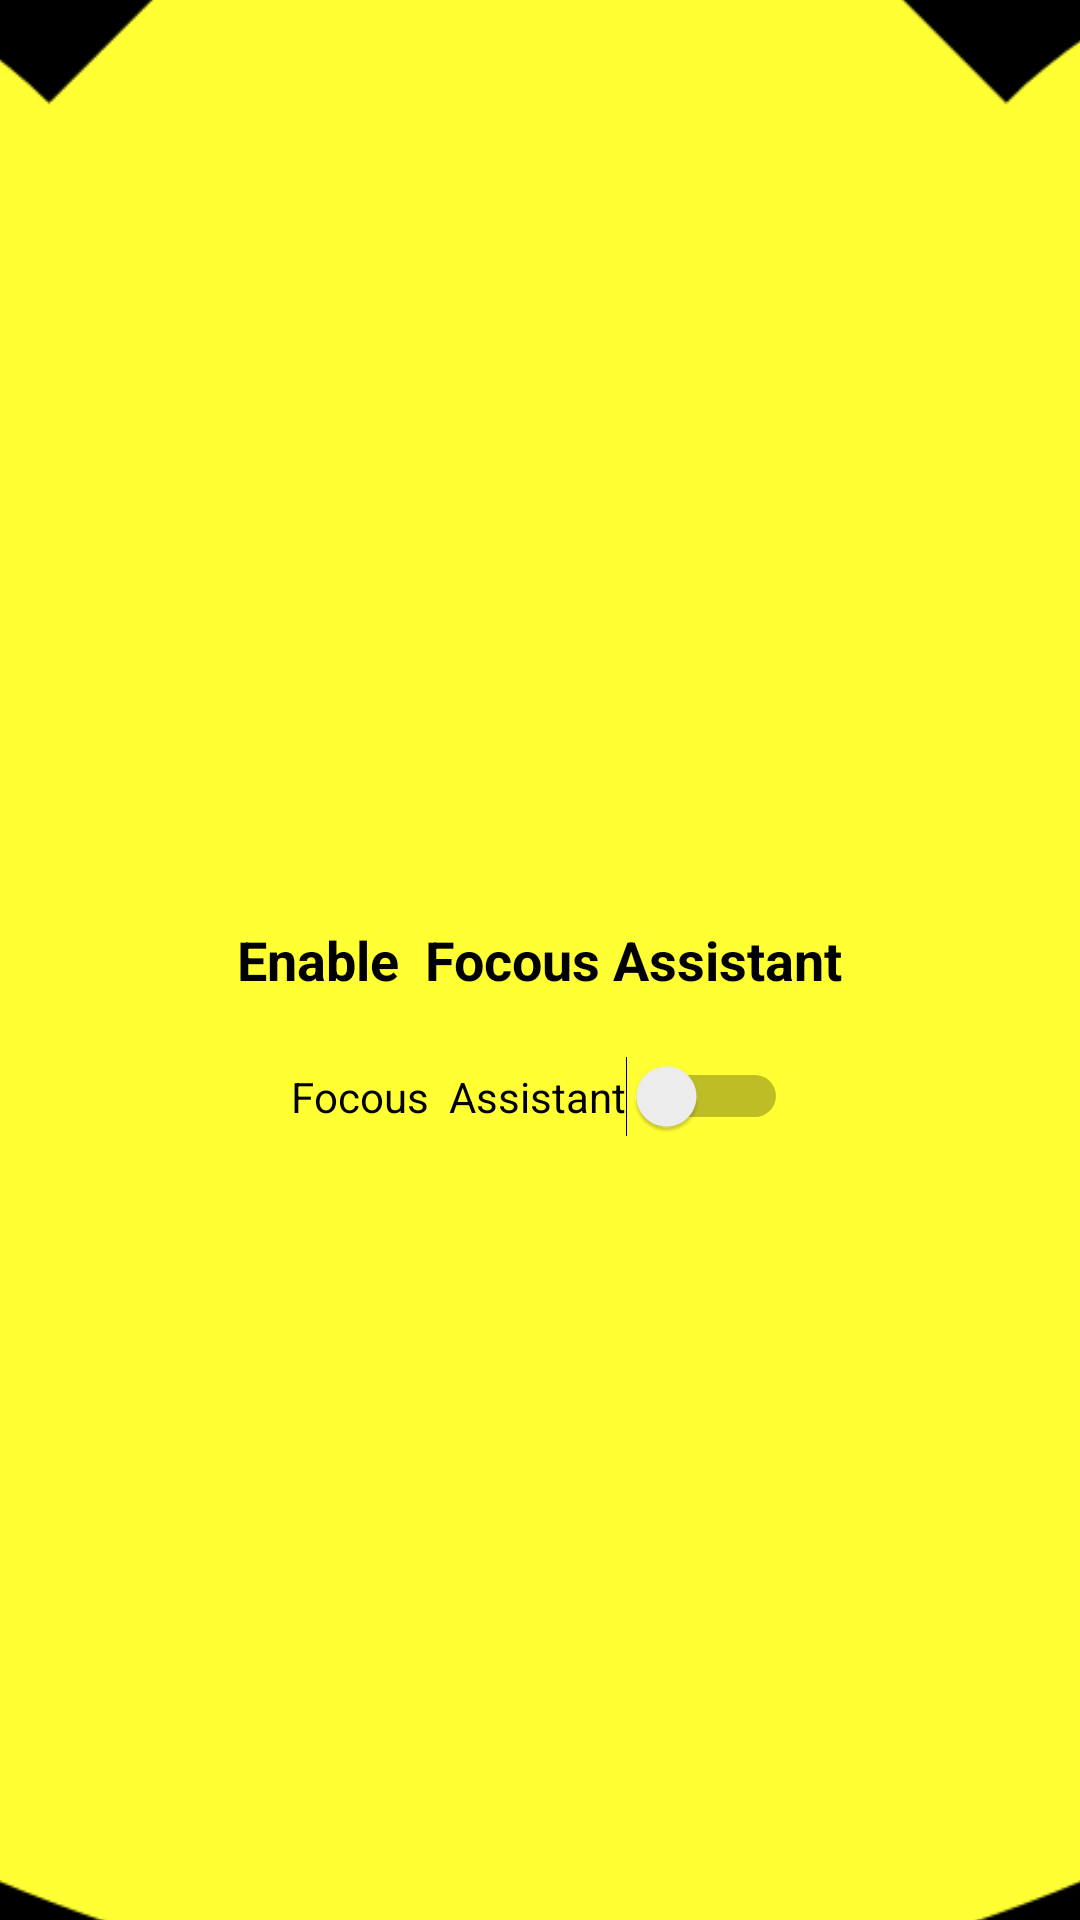

Android layout source for this screen:
<!-- AndroidManifest.xml: application theme splashscreen -->
<!-- res/layout/activity_focous.xml -->
<?xml version="1.0" encoding="utf-8"?>
<RelativeLayout xmlns:android="http://schemas.android.com/apk/res/android"
    xmlns:app="http://schemas.android.com/apk/res-auto"
    xmlns:tools="http://schemas.android.com/tools"
    android:layout_width="match_parent"
    android:layout_height="match_parent"
    tools:context=".tabactivities.focous">
    <Switch
        android:id="@+id/simpleSwitch"
        android:layout_width="wrap_content"
        android:layout_height="wrap_content"
        android:text="Focous  Assistant"
        android:layout_below="@+id/txt_focosenble"
        android:layout_centerHorizontal="true"
        android:layout_margin="20dp"
        />
    <TextView

        android:id="@+id/txt_focosenble"
        android:layout_width="wrap_content"
        android:layout_height="wrap_content"
        android:text="Enable  Focous Assistant"
        android:textStyle="bold"
        android:textSize="18sp"
        android:layout_centerInParent="true"
        android:textColor="@color/black"

        />



</RelativeLayout>
<!-- resources referenced by this layout -->
<resources>
  <color name="black">#FF000000</color>
  <style name="splashscreen" parent="Theme.MaterialComponents.DayNight.NoActionBar">
  
          <item name="android:windowBackground"> @drawable/splash_screen</item>
      </style>
  <!-- drawable splash_screen (drawable) -->
  <?xml version="1.0" encoding="utf-8"?>
  <layer-list xmlns:android="http://schemas.android.com/apk/res/android">
      <item android:drawable="@color/yellowww"/>
      <item  android:drawable="@drawable/ic_excited_smiley_face" android:gravity="center"  />
  
  
  </layer-list>
  <color name="yellowww">	 #ffff33</color>
  <!-- drawable ic_excited_smiley_face: vector/xml drawable (drawable, 2110 chars, omitted) -->
</resources>
